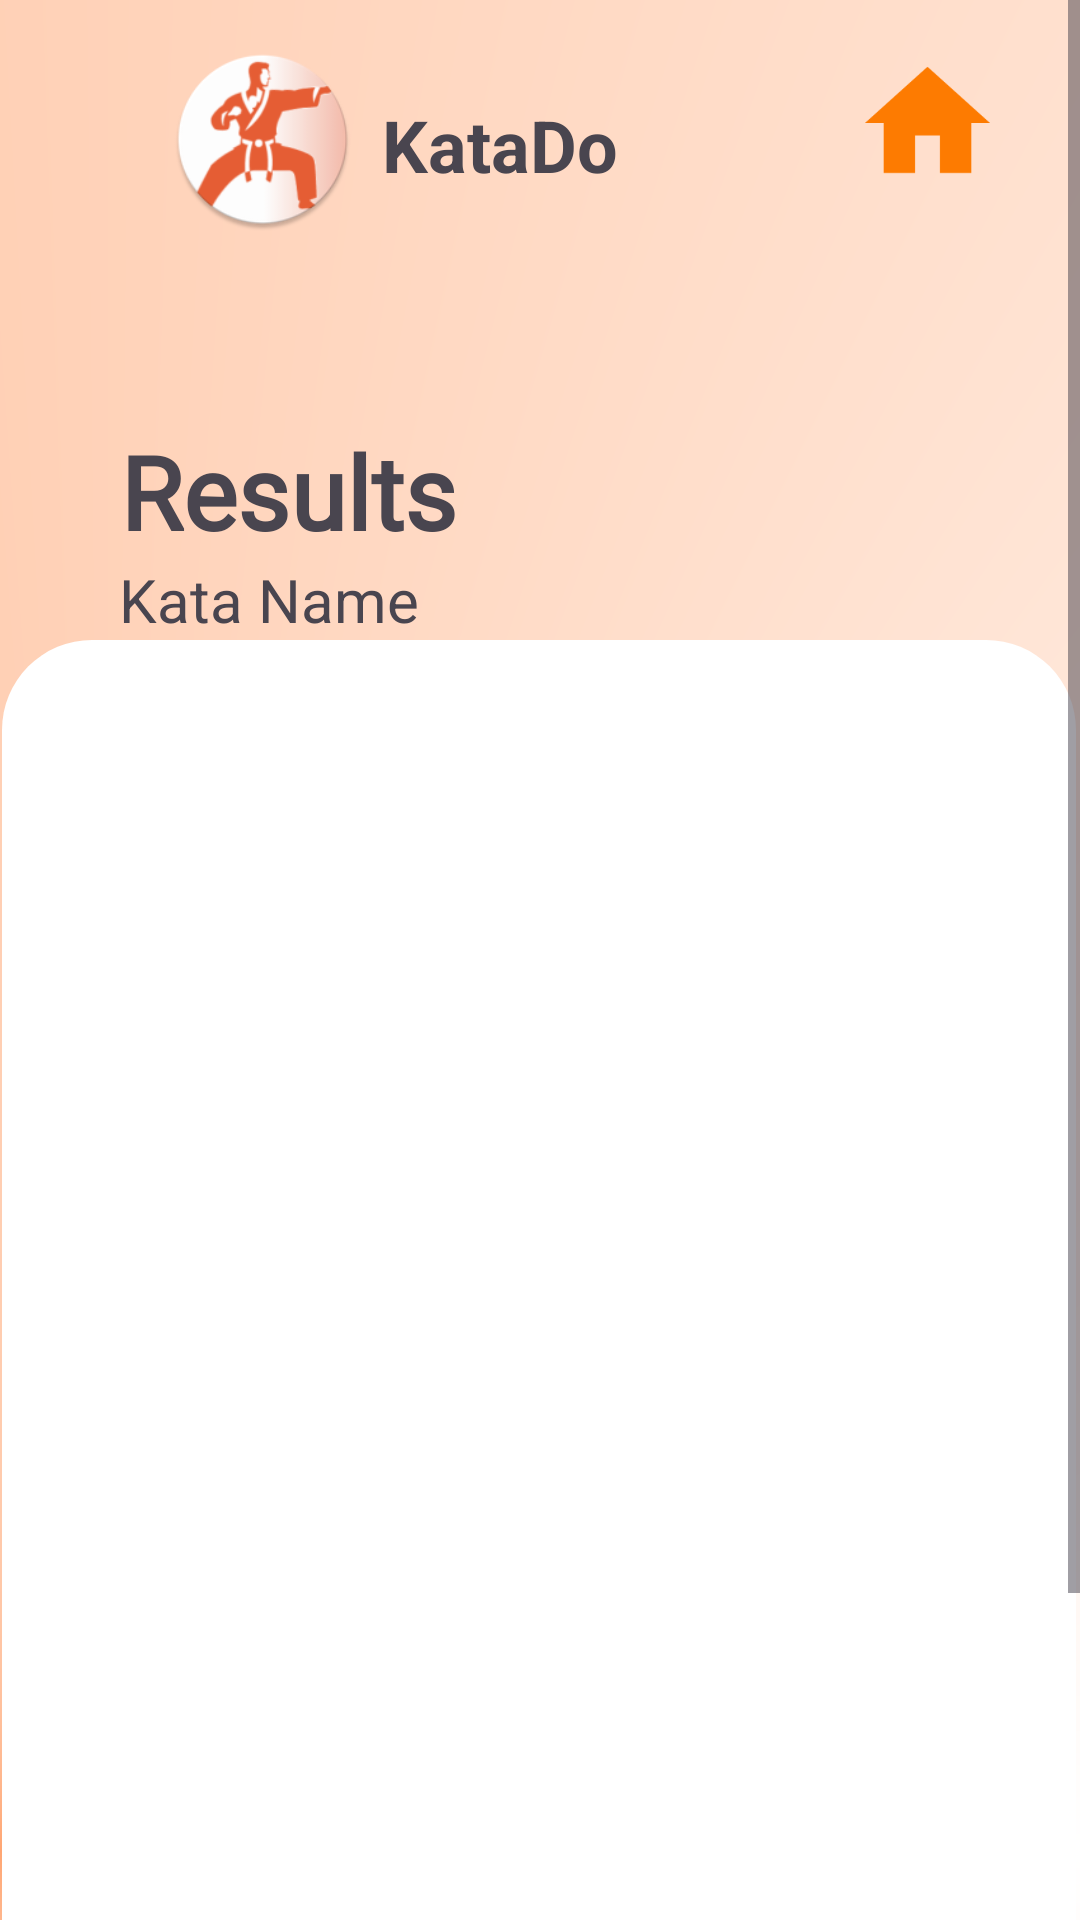

The Android layout XML behind this screen, and the referenced resources:
<!-- AndroidManifest.xml: application theme Theme.FinalProject -->
<!-- res/layout/activity_results_recycler_page.xml -->
<?xml version="1.0" encoding="utf-8"?>
<androidx.constraintlayout.widget.ConstraintLayout xmlns:android="http://schemas.android.com/apk/res/android"
    xmlns:app="http://schemas.android.com/apk/res-auto"
    xmlns:tools="http://schemas.android.com/tools"
    android:layout_width="match_parent"
    android:layout_height="match_parent">

    <ScrollView
        android:layout_width="0dp"
        android:layout_height="0dp"
        android:fillViewport="true"
        app:layout_constraintTop_toTopOf="parent"
        app:layout_constraintBottom_toBottomOf="parent"
        app:layout_constraintStart_toStartOf="parent"
        app:layout_constraintEnd_toEndOf="parent">

        <androidx.constraintlayout.widget.ConstraintLayout
            android:layout_width="match_parent"
            android:background="@drawable/gradient_background"
            android:layout_height="wrap_content">

            <ImageView
                android:id="@+id/imageView2"
                android:layout_width="71dp"
                android:layout_height="61dp"
                android:layout_marginStart="52dp"
                android:layout_marginTop="16dp"
                app:layout_constraintStart_toStartOf="parent"
                app:layout_constraintTop_toTopOf="parent"
                app:srcCompat="@mipmap/ic_logo_round" />

            <TextView
                android:id="@+id/textView9"
                android:layout_width="99dp"
                android:layout_height="31dp"
                android:layout_marginTop="32dp"
                android:text="KataDo"
                android:textSize="24sp"
                android:textStyle="bold"
                app:layout_constraintEnd_toEndOf="parent"
                app:layout_constraintHorizontal_bias="0.031"
                app:layout_constraintStart_toEndOf="@+id/imageView2"
                app:layout_constraintTop_toTopOf="parent" />

            <ImageView
                android:id="@+id/homebtn"
                android:layout_width="61dp"
                android:layout_height="50dp"
                android:layout_marginTop="16dp"
                app:layout_constraintEnd_toEndOf="parent"
                app:layout_constraintHorizontal_bias="0.721"
                app:layout_constraintStart_toEndOf="@+id/textView9"
                app:layout_constraintTop_toTopOf="parent"
                app:layout_constraintVertical_bias="0.592"
                app:srcCompat="@drawable/baseline_home_24" />

            <androidx.constraintlayout.widget.ConstraintLayout
                android:id="@+id/footerLayout"
                android:layout_width="0dp"
                android:layout_height="72dp"
                android:background="@color/light_cream"
                app:layout_constraintBottom_toBottomOf="parent"
                app:layout_constraintEnd_toEndOf="parent"
                app:layout_constraintStart_toStartOf="parent">

                
                <ImageView
                    android:id="@+id/insertvideo"
                    android:layout_width="50dp"
                    android:layout_height="50dp"
                    android:layout_marginStart="25dp"
                    android:layout_marginTop="15dp"
                    app:layout_constraintStart_toStartOf="parent"
                    app:layout_constraintTop_toTopOf="parent"
                    app:srcCompat="@drawable/insertvideoorange" />

                
                <ImageView
                    android:id="@+id/imageView6"
                    android:layout_width="50dp"
                    android:layout_height="50dp"
                    android:layout_marginStart="45dp"
                    android:layout_marginTop="15dp"
                    app:layout_constraintStart_toEndOf="@+id/insertvideo"
                    app:layout_constraintTop_toTopOf="parent"
                    app:srcCompat="@drawable/galleryorange" />

                
                <ImageView
                    android:id="@+id/imageView7"
                    android:layout_width="50dp"
                    android:layout_height="50dp"
                    android:layout_marginStart="45dp"
                    android:layout_marginTop="15dp"
                    app:layout_constraintStart_toEndOf="@+id/imageView6"
                    app:layout_constraintTop_toTopOf="parent"
                    app:srcCompat="@drawable/tropyorange" />

                
                <ImageView
                    android:id="@+id/imageView8"
                    android:layout_width="50dp"
                    android:layout_height="50dp"
                    android:layout_marginStart="45dp"
                    android:layout_marginEnd="25dp"
                    android:layout_marginTop="15dp"
                    app:layout_constraintEnd_toEndOf="parent"
                    app:layout_constraintStart_toEndOf="@+id/imageView7"
                    app:layout_constraintTop_toTopOf="parent"
                    app:srcCompat="@drawable/profileorange" />
            </androidx.constraintlayout.widget.ConstraintLayout>

            <androidx.recyclerview.widget.RecyclerView
                android:id="@+id/recyclerView_result"
                android:layout_width="358dp"
                android:layout_height="461dp"
                android:background="@drawable/input_background"
                android:padding="10dp"
                app:layout_constraintBottom_toTopOf="@+id/footerLayout"
                app:layout_constraintEnd_toEndOf="parent"
                app:layout_constraintHorizontal_bias="0.4"
                app:layout_constraintStart_toStartOf="parent"
                app:layout_constraintTop_toBottomOf="@+id/textView9"
                app:layout_constraintVertical_bias="0.857" />

            <TextView
                android:id="@+id/textView18"
                android:layout_width="wrap_content"
                android:layout_height="wrap_content"
                android:layout_marginTop="64dp"
                android:fontFamily="@font/roboto_bold"
                android:text="Results"
                android:textSize="34sp"
                android:textStyle="bold"
                app:layout_constraintEnd_toEndOf="parent"
                app:layout_constraintHorizontal_bias="0.161"
                app:layout_constraintStart_toStartOf="parent"
                app:layout_constraintTop_toBottomOf="@+id/imageView2" />

            <TextView
                android:id="@+id/kataName"
                android:layout_width="wrap_content"
                android:layout_height="wrap_content"
                android:text="Kata Name"
                android:textSize="20sp"
                app:layout_constraintBottom_toTopOf="@+id/recyclerView_result"
                app:layout_constraintEnd_toEndOf="parent"
                app:layout_constraintHorizontal_bias="0.153"
                app:layout_constraintStart_toStartOf="parent"
                app:layout_constraintTop_toBottomOf="@+id/textView18"
                app:layout_constraintVertical_bias="0.288" />
        </androidx.constraintlayout.widget.ConstraintLayout>
    </ScrollView>


</androidx.constraintlayout.widget.ConstraintLayout>
<!-- resources referenced by this layout -->
<resources>
  <color name="light_cream">#FFFAE3</color>
  <!-- drawable baseline_home_24 (drawable) -->
  <vector xmlns:android="http://schemas.android.com/apk/res/android" android:height="24dp" android:tint="#FD7B01" android:viewportHeight="24" android:viewportWidth="24" android:width="24dp">
        
      <path android:fillColor="@android:color/white" android:pathData="M10,20v-6h4v6h5v-8h3L12,3 2,12h3v8z"/>
      
  </vector>
  <!-- drawable galleryorange: png bitmap (drawable, 351 bytes) -->
  <!-- drawable gradient_background (drawable) -->
  <?xml version="1.0" encoding="utf-8"?>
  <shape xmlns:android="http://schemas.android.com/apk/res/android">
  
                  <gradient
                      android:startColor="#FFFFFF"
                      android:centerColor="#ffa673"
                      android:endColor="#FFFFFF"
                      android:angle="90"
                      android:type="sweep"
                      android:gradientRadius="100"
                      android:centerX="0.1"
                      android:centerY="0.8" />
  
  
  
  </shape>
  <!-- drawable input_background (drawable) -->
  <?xml version="1.0" encoding="utf-8"?>
  <layer-list xmlns:android="http://schemas.android.com/apk/res/android">
      
      <item>
          <shape android:shape="rectangle">
              <solid android:color="#FFFFFF"/> 
              <size android:height="1dp"/> 
              <corners android:radius="30dp"/> 
              <padding android:left="20dp" android:top="0dp" android:right="10dp" android:bottom="-2dp"/> 
          </shape>
      </item>
      
      <item android:bottom="0.5dp">
          <shape android:shape="rectangle">
              <size android:height="2dp"/>
  
          </shape>
      </item>
  </layer-list>
  <!-- drawable insertvideoorange: png bitmap (drawable, 978 bytes) -->
  <!-- drawable profileorange: png bitmap (drawable, 1455 bytes) -->
  <!-- drawable tropyorange: png bitmap (drawable, 509 bytes) -->
  <!-- mipmap ic_logo_round: webp bitmap (mipmap-hdpi, 4444 bytes) -->
  <style name="Theme.FinalProject" parent="Base.Theme.FinalProject" />
  <style name="Base.Theme.FinalProject" parent="Theme.Material3.Light.NoActionBar">
          
          
      </style>
</resources>
